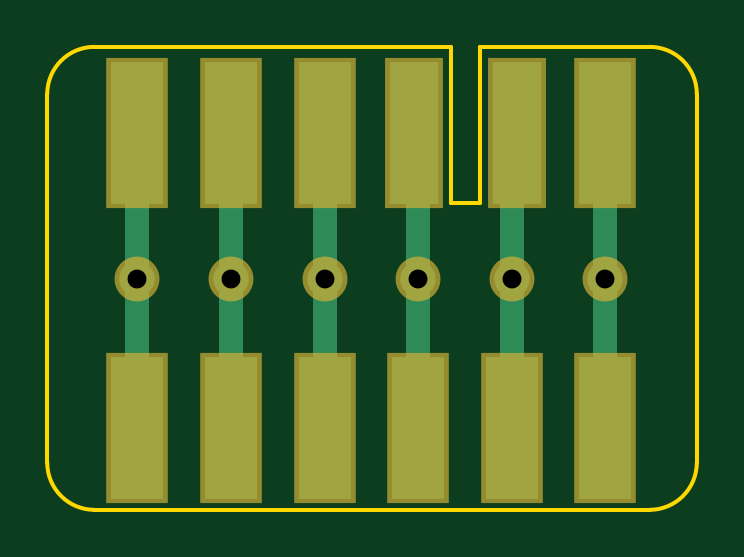
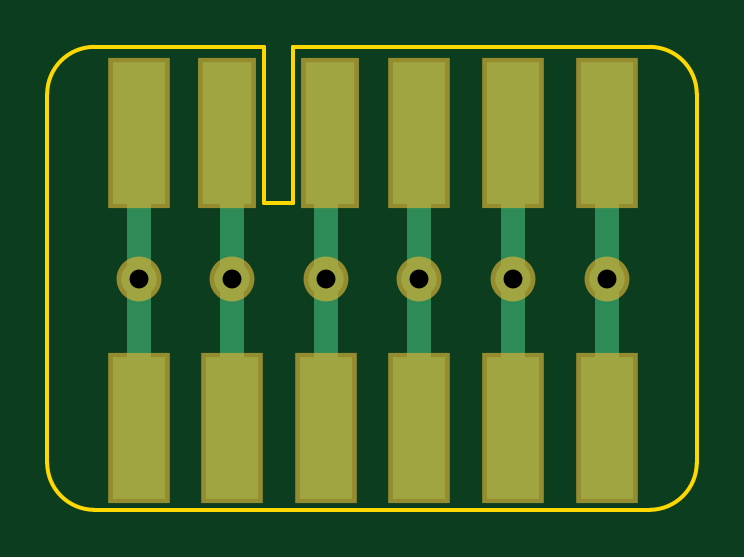
Circuit board: 8 layer files. Board 27.5 x 19.6 mm.
- bottom_copper: duotape-riser-B.Cu.gbl (1797 bytes)
- bottom_mask: duotape-riser-B.Mask.gbs (851 bytes)
- bottom_silk: duotape-riser-B.SilkS.gbo (277 bytes)
- outline: duotape-riser-Edge.Cuts.gm1 (1029 bytes)
- top_copper: duotape-riser-F.Cu.gtl (1733 bytes)
- top_mask: duotape-riser-F.Mask.gts (851 bytes)
- top_silk: duotape-riser-F.SilkS.gto (277 bytes)
- drill: duotape-riser.drl (267 bytes)

=== bottom_copper: duotape-riser-B.Cu.gbl ===
G04 #@! TF.FileFunction,Copper,L2,Bot,Signal*
%FSLAX46Y46*%
G04 Gerber Fmt 4.6, Leading zero omitted, Abs format (unit mm)*
G04 Created by KiCad (PCBNEW 4.0.5) date 12/24/17 15:15:51*
%MOMM*%
%LPD*%
G01*
G04 APERTURE LIST*
%ADD10C,0.100000*%
%ADD11R,2.250000X6.000000*%
%ADD12R,2.050000X6.000000*%
%ADD13C,1.500000*%
%ADD14C,1.000000*%
%ADD15C,0.600000*%
%ADD16C,0.400000*%
G04 APERTURE END LIST*
D10*
D11*
X133633000Y-91146000D03*
X129670600Y-91146000D03*
X125708200Y-91146000D03*
X121745800Y-91146000D03*
X117783400Y-91146000D03*
X113821000Y-91146000D03*
X133633000Y-78654000D03*
D12*
X129870600Y-78654000D03*
X125508200Y-78654000D03*
D11*
X121745800Y-78654000D03*
X117783400Y-78654000D03*
X113821000Y-78654000D03*
D13*
X129670600Y-84836000D03*
X133633000Y-84836000D03*
X125708200Y-84836000D03*
X121745800Y-84836000D03*
X117783400Y-84836000D03*
X113821000Y-84836000D03*
D14*
X129670600Y-84836000D02*
X129670600Y-91146000D01*
X129670600Y-78654000D02*
X129670600Y-84836000D01*
X133633000Y-78654000D02*
X133633000Y-84836000D01*
X133633000Y-91146000D02*
X133633000Y-84836000D01*
D15*
X133600000Y-78687000D02*
X133633000Y-78654000D01*
D14*
X125708200Y-84836000D02*
X125708200Y-78654000D01*
X125708200Y-91146000D02*
X125708200Y-84836000D01*
D15*
X125700000Y-91137800D02*
X125708200Y-91146000D01*
D16*
X125700000Y-78662200D02*
X125708200Y-78654000D01*
D14*
X121745800Y-84836000D02*
X121745800Y-91146000D01*
X121745800Y-78654000D02*
X121745800Y-84836000D01*
X117783400Y-84836000D02*
X117783400Y-78654000D01*
X117783400Y-91146000D02*
X117783400Y-84836000D01*
D16*
X117800000Y-78670600D02*
X117783400Y-78654000D01*
D14*
X113821000Y-84836000D02*
X113821000Y-91146000D01*
X113821000Y-78654000D02*
X113821000Y-84836000D01*
M02*

=== bottom_mask: duotape-riser-B.Mask.gbs ===
G04 #@! TF.FileFunction,Soldermask,Bot*
%FSLAX46Y46*%
G04 Gerber Fmt 4.6, Leading zero omitted, Abs format (unit mm)*
G04 Created by KiCad (PCBNEW 4.0.5) date 12/24/17 15:15:52*
%MOMM*%
%LPD*%
G01*
G04 APERTURE LIST*
%ADD10C,0.100000*%
%ADD11R,2.650000X6.400000*%
%ADD12R,2.450000X6.400000*%
%ADD13C,1.900000*%
G04 APERTURE END LIST*
D10*
D11*
X133633000Y-91146000D03*
X129670600Y-91146000D03*
X125708200Y-91146000D03*
X121745800Y-91146000D03*
X117783400Y-91146000D03*
X113821000Y-91146000D03*
X133633000Y-78654000D03*
D12*
X129870600Y-78654000D03*
X125508200Y-78654000D03*
D11*
X121745800Y-78654000D03*
X117783400Y-78654000D03*
X113821000Y-78654000D03*
D13*
X129670600Y-84836000D03*
X133633000Y-84836000D03*
X125708200Y-84836000D03*
X121745800Y-84836000D03*
X117783400Y-84836000D03*
X113821000Y-84836000D03*
M02*

=== bottom_silk: duotape-riser-B.SilkS.gbo ===
G04 #@! TF.FileFunction,Legend,Bot*
%FSLAX46Y46*%
G04 Gerber Fmt 4.6, Leading zero omitted, Abs format (unit mm)*
G04 Created by KiCad (PCBNEW 4.0.5) date 12/24/17 15:15:51*
%MOMM*%
%LPD*%
G01*
G04 APERTURE LIST*
%ADD10C,0.100000*%
G04 APERTURE END LIST*
D10*
M02*

=== outline: duotape-riser-Edge.Cuts.gm1 ===
G04 #@! TF.FileFunction,Profile,NP*
%FSLAX46Y46*%
G04 Gerber Fmt 4.6, Leading zero omitted, Abs format (unit mm)*
G04 Created by KiCad (PCBNEW 4.0.5) date 12/24/17 15:15:52*
%MOMM*%
%LPD*%
G01*
G04 APERTURE LIST*
%ADD10C,0.100000*%
%ADD11C,0.150000*%
G04 APERTURE END LIST*
D10*
D11*
X137500000Y-77000000D02*
X137500000Y-92600000D01*
X110000000Y-77000000D02*
X110000000Y-92600000D01*
X135500000Y-94600000D02*
G75*
G03X137500000Y-92600000I0J2000000D01*
G01*
X135500000Y-94600000D02*
X112000000Y-94600000D01*
X110000000Y-92600000D02*
G75*
G03X112000000Y-94600000I2000000J0D01*
G01*
X135500000Y-75000000D02*
X128300000Y-75000000D01*
X127100000Y-75000000D02*
X112000000Y-75000000D01*
X127100000Y-81600000D02*
X127100000Y-75000000D01*
X128300000Y-81600000D02*
X127100000Y-81600000D01*
X128300000Y-75000000D02*
X128300000Y-81600000D01*
X137500000Y-77000000D02*
G75*
G03X135500000Y-75000000I-2000000J0D01*
G01*
X112000000Y-75000000D02*
G75*
G03X110000000Y-77000000I0J-2000000D01*
G01*
M02*

=== top_copper: duotape-riser-F.Cu.gtl ===
G04 #@! TF.FileFunction,Copper,L1,Top,Signal*
%FSLAX46Y46*%
G04 Gerber Fmt 4.6, Leading zero omitted, Abs format (unit mm)*
G04 Created by KiCad (PCBNEW 4.0.5) date 12/24/17 15:15:51*
%MOMM*%
%LPD*%
G01*
G04 APERTURE LIST*
%ADD10C,0.100000*%
%ADD11R,2.250000X6.000000*%
%ADD12R,2.050000X6.000000*%
%ADD13C,1.500000*%
%ADD14C,1.000000*%
%ADD15C,0.600000*%
%ADD16C,0.400000*%
G04 APERTURE END LIST*
D10*
D11*
X133633000Y-91146000D03*
X129670600Y-91146000D03*
X125708200Y-91146000D03*
X121745800Y-91146000D03*
X117783400Y-91146000D03*
X113821000Y-91146000D03*
X133633000Y-78654000D03*
D12*
X129870600Y-78654000D03*
X125508200Y-78654000D03*
D11*
X121745800Y-78654000D03*
X117783400Y-78654000D03*
X113821000Y-78654000D03*
D13*
X129670600Y-84836000D03*
X133633000Y-84836000D03*
X125708200Y-84836000D03*
X121745800Y-84836000D03*
X117783400Y-84836000D03*
X113821000Y-84836000D03*
D14*
X129670600Y-84836000D02*
X129670600Y-78654000D01*
X129670600Y-91146000D02*
X129670600Y-84836000D01*
D15*
X129600000Y-78724600D02*
X129670600Y-78654000D01*
D14*
X133633000Y-84836000D02*
X133633000Y-91146000D01*
X133633000Y-78654000D02*
X133633000Y-84836000D01*
X125708200Y-84836000D02*
X125708200Y-91146000D01*
X125708200Y-78654000D02*
X125708200Y-84836000D01*
X121745800Y-84836000D02*
X121745800Y-78654000D01*
X121745800Y-91146000D02*
X121745800Y-84836000D01*
D16*
X121700000Y-78699800D02*
X121745800Y-78654000D01*
D14*
X117783400Y-84836000D02*
X117783400Y-91146000D01*
X117783400Y-78654000D02*
X117783400Y-84836000D01*
X113821000Y-84836000D02*
X113821000Y-78654000D01*
X113821000Y-91146000D02*
X113821000Y-84836000D01*
D16*
X113800000Y-78675000D02*
X113821000Y-78654000D01*
M02*

=== top_mask: duotape-riser-F.Mask.gts ===
G04 #@! TF.FileFunction,Soldermask,Top*
%FSLAX46Y46*%
G04 Gerber Fmt 4.6, Leading zero omitted, Abs format (unit mm)*
G04 Created by KiCad (PCBNEW 4.0.5) date 12/24/17 15:15:52*
%MOMM*%
%LPD*%
G01*
G04 APERTURE LIST*
%ADD10C,0.100000*%
%ADD11R,2.650000X6.400000*%
%ADD12R,2.450000X6.400000*%
%ADD13C,1.900000*%
G04 APERTURE END LIST*
D10*
D11*
X133633000Y-91146000D03*
X129670600Y-91146000D03*
X125708200Y-91146000D03*
X121745800Y-91146000D03*
X117783400Y-91146000D03*
X113821000Y-91146000D03*
X133633000Y-78654000D03*
D12*
X129870600Y-78654000D03*
X125508200Y-78654000D03*
D11*
X121745800Y-78654000D03*
X117783400Y-78654000D03*
X113821000Y-78654000D03*
D13*
X129670600Y-84836000D03*
X133633000Y-84836000D03*
X125708200Y-84836000D03*
X121745800Y-84836000D03*
X117783400Y-84836000D03*
X113821000Y-84836000D03*
M02*

=== top_silk: duotape-riser-F.SilkS.gto ===
G04 #@! TF.FileFunction,Legend,Top*
%FSLAX46Y46*%
G04 Gerber Fmt 4.6, Leading zero omitted, Abs format (unit mm)*
G04 Created by KiCad (PCBNEW 4.0.5) date 12/24/17 15:15:52*
%MOMM*%
%LPD*%
G01*
G04 APERTURE LIST*
%ADD10C,0.100000*%
G04 APERTURE END LIST*
D10*
M02*

=== drill: duotape-riser.drl ===
M48
;DRILL file {KiCad 4.0.5} date 12/24/17 15:15:55
;FORMAT={-:-/ absolute / metric / decimal}
FMAT,2
METRIC,TZ
T1C0.800
%
G90
G05
M71
T1
X113.821Y-84.836
X117.783Y-84.836
X121.746Y-84.836
X125.708Y-84.836
X129.671Y-84.836
X133.633Y-84.836
T0
M30

